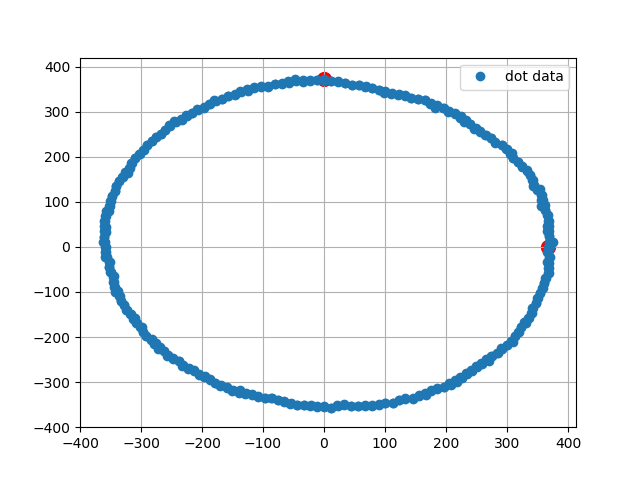

The table this chart was drawn from, first rows:
0, 368.00, 0.00
1, 374.8, 11.78
2, 368.3, 23.17
3, 366.4, 34.63
4, 369.1, 46.62
5, 368.4, 58.35
6, 367.4, 70.08
7, 362.1, 80.93
8, 355.5, 91.27
9, 359.1, 104.3
10, 356.6, 115.9
11, 354.7, 127.7
12, 343.1, 135.8
13, 342.3, 148.1
14, 337.5, 158.8
15, 332.4, 169.3
16, 324.2, 178.2
17, 318.5, 188.3
18, 309.9, 196.7
19, 307.7, 209.1
20, 299.3, 217.5
21, 291.6, 226.2
22, 279.7, 231.4
23, 274.5, 242
24, 265.3, 249.2
25, 255.3, 255.3
26, 248.5, 264.6
27, 240.1, 272.3
28, 232.7, 281.2
29, 224.3, 289.2
30, 213.9, 294.5
31, 205.2, 301.9
32, 195.6, 308.2
33, 182.8, 309
34, 173.9, 316.4
35, 166.2, 326.1
36, 154.1, 327.6
37, 143.4, 331.3
38, 132.9, 335.6
39, 121.3, 336.8
40, 110.3, 339.5
41, 99.04, 340.9
42, 89.53, 348.7
43, 78.75, 352.3
44, 68.21, 357.6
45, 56.79, 358.5
46, 45.50, 360.1
47, 34.26, 362.4
48, 23.11, 367.3
49, 11.59, 368.8
50, -0.00, 372
51, -11.62, 369.8
52, -23.17, 368.3
53, -35.01, 370.4
54, -47.00, 372
55, -57.72, 364.5
56, -68.96, 361.5
57, -80.71, 361.1
58, -91.27, 355.5
59, -103.5, 356.3
60, -115.3, 354.7
... 339 more rows
